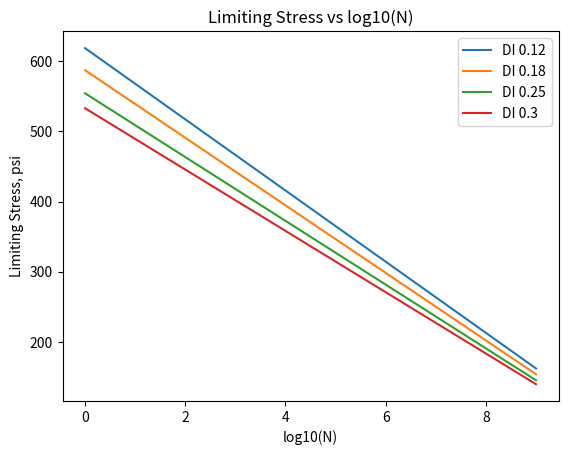

Reproduce this figure in Python.
# Fatigue Strength of Material
# Limiting Stress Level
# Fatigue Strength, s_n = Ultimate Tensile Strength, s_y * (1 - Loss coefficient, FATIST * log10( Load Repetitions, N))
# Empirical Relationship between E-value and Ultimate Tensile Strength
# s_y = coefficient, STRESS * E-Value ^ coefficient, r
from math import log10
import matplotlib.pyplot as plt
# DI, Dynamic Increment or magnification factor
# 0.12 smooth pavement surface
# 0.18 operational pavement surface
# 0.25 upper limit
# 0.30 major rehabilitation required
a_DI = [0.12, 0.18, 0.25, 0.30]
e_value = 3000000.0
STRESS = 0.4
r = 0.5
FATIST = 0.082
a_n = [N for N in range(10)]
for DI in a_DI:
    s_y = STRESS * e_value ** r / (1 + DI)
    a_s_n = [s_y * (1 - FATIST * N) for N in a_n]
    plt.plot(a_n, a_s_n, label = 'DI ' + str(DI))
plt.title('Limiting Stress vs log10(N)')
plt.legend(loc='upper right')
plt.xlabel('log10(N)')
plt.ylabel('Limiting Stress, psi')
plt.show() 


# Present Capacity is stress from GELS to get log10(N)
# Present Capacity versus annual traffic movements, gives present functional life